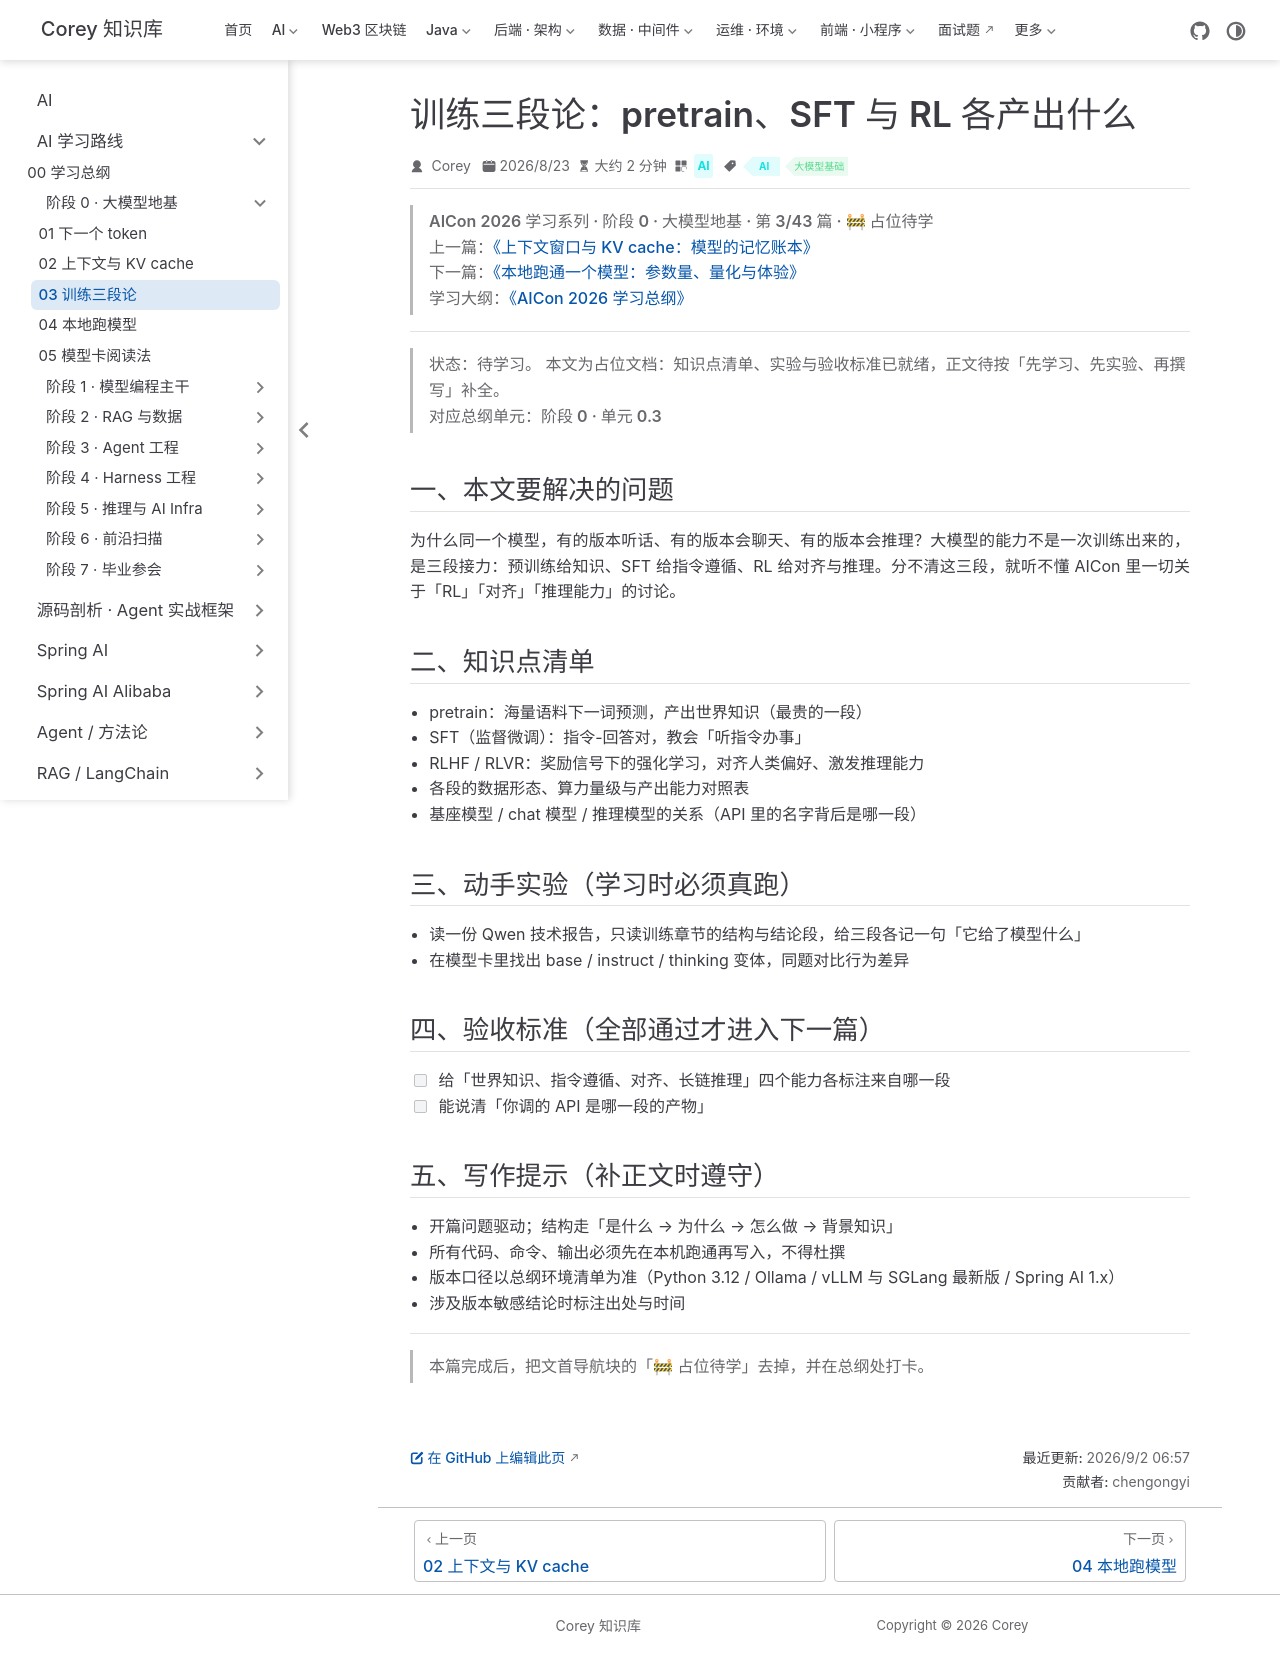

repository: code-corey/code-corey.github.io · page: Ai/roadmap/0-llm-basics/llm-basics-03-training-paradigms.html · generator: jekyll

---
title: "训练三段论：pretrain、SFT 与 RL 各产出什么"
sidebarGroup: "阶段 0 · 大模型地基"
shortTitle: "03 训练三段论"
order: 3
date: 2026-08-23
category: "AI"
tag:
  - "AI"
  - "大模型基础"
description: "【占位待学】训练三段论：pretrain、SFT 与 RL 各产出什么——对应总纲阶段 0 · 单元 0.3。学完本篇应能：给「世界知识、指令遵循、对齐、长链推理」四个能力各标注来自哪一段"
---

> **AICon 2026 学习系列 · 阶段 0 · 大模型地基 · 第 3/43 篇 · 🚧 占位待学**
> 上一篇：[《上下文窗口与 KV cache：模型的记忆账本》](/Ai/roadmap/0-llm-basics/llm-basics-02-context-window)
> 下一篇：[《本地跑通一个模型：参数量、量化与体验》](/Ai/roadmap/0-llm-basics/llm-basics-04-local-model)
> 学习大纲：[《AICon 2026 学习总纲》](/Ai/roadmap/aicon-2026-roadmap)

---

> **状态：待学习。** 本文为占位文档：知识点清单、实验与验收标准已就绪，正文待按「先学习、先实验、再撰写」补全。
> 对应总纲单元：**阶段 0 · 单元 0.3**

## 一、本文要解决的问题

为什么同一个模型，有的版本听话、有的版本会聊天、有的版本会推理？大模型的能力不是一次训练出来的，是三段接力：预训练给知识、SFT 给指令遵循、RL 给对齐与推理。分不清这三段，就听不懂 AICon 里一切关于「RL」「对齐」「推理能力」的讨论。

## 二、知识点清单

- pretrain：海量语料下一词预测，产出世界知识（最贵的一段）
- SFT（监督微调）：指令-回答对，教会「听指令办事」
- RLHF / RLVR：奖励信号下的强化学习，对齐人类偏好、激发推理能力
- 各段的数据形态、算力量级与产出能力对照表
- 基座模型 / chat 模型 / 推理模型的关系（API 里的名字背后是哪一段）

## 三、动手实验（学习时必须真跑）

- 读一份 Qwen 技术报告，只读训练章节的结构与结论段，给三段各记一句「它给了模型什么」
- 在模型卡里找出 base / instruct / thinking 变体，同题对比行为差异

## 四、验收标准（全部通过才进入下一篇）

- [ ] 给「世界知识、指令遵循、对齐、长链推理」四个能力各标注来自哪一段
- [ ] 能说清「你调的 API 是哪一段的产物」

## 五、写作提示（补正文时遵守）

- 开篇问题驱动；结构走「是什么 → 为什么 → 怎么做 → 背景知识」
- 所有代码、命令、输出必须先在本机跑通再写入，不得杜撰
- 版本口径以总纲环境清单为准（Python 3.12 / Ollama / vLLM 与 SGLang 最新版 / Spring AI 1.x）
- 涉及版本敏感结论时标注出处与时间

---

> 本篇完成后，把文首导航块的「🚧 占位待学」去掉，并在总纲处打卡。
